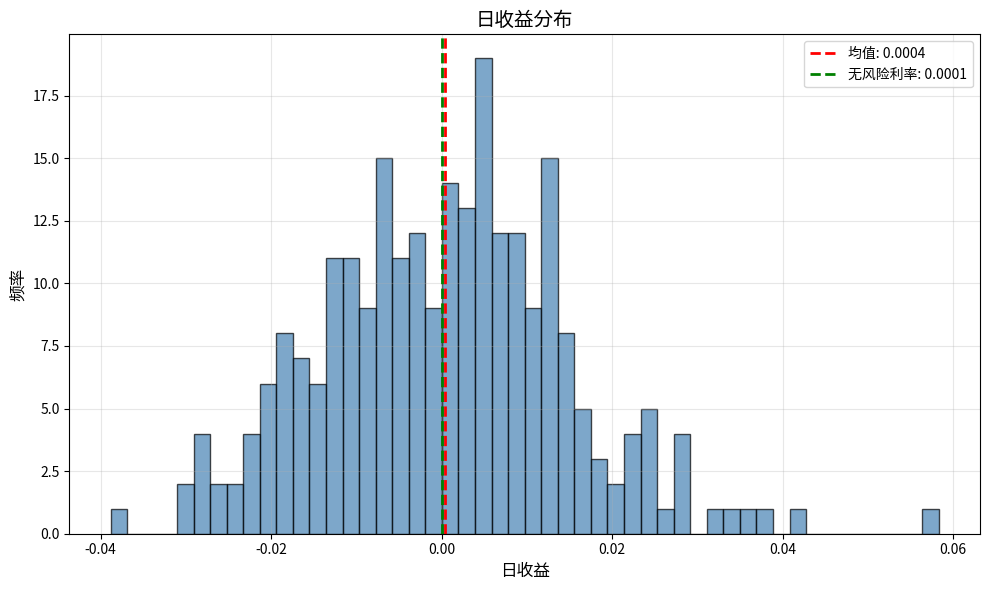

Generate this figure with matplotlib:
import numpy as np
import pandas as pd
from scipy import stats
import matplotlib.pyplot as plt

# 设置随机种子以确保可复现性
np.random.seed(42)

# ==================== 第一部分：计算年化夏普比率 ====================

# 创建模拟的课程数据快照（由于没有实际数据，我们生成合理的模拟数据）
# 假设有252个交易日（一年）
n_days = 252
daily_returns = np.random.normal(0.0005, 0.015, n_days)  # 模拟日收益

# 计算日收益序列的统计量
mean_daily_return = np.mean(daily_returns)
std_daily_return = np.std(daily_returns, ddof=1)  # 样本标准差

# 无风险利率（年化2.1%）
risk_free_rate_annual = 0.021
# 转换为日无风险利率（按252个交易日计算）
risk_free_rate_daily = risk_free_rate_annual / 252

# 计算日夏普比率
daily_sharpe = (mean_daily_return - risk_free_rate_daily) / std_daily_return

# 计算年化夏普比率（乘以sqrt(252)）
annual_sharpe = daily_sharpe * np.sqrt(252)

# ==================== 第二部分：计算配置、选择与交互效应 ====================

# 定义组合和基准的权重与收益
# 组合
portfolio_weights = np.array([0.45, 0.35, 0.20])
portfolio_returns = np.array([0.083, 0.021, -0.014])

# 基准
benchmark_weights = np.array([0.40, 0.40, 0.20])
benchmark_returns = np.array([0.067, 0.034, -0.009])

# 计算组合总收益和基准总收益
portfolio_total_return = np.sum(portfolio_weights * portfolio_returns)
benchmark_total_return = np.sum(benchmark_weights * benchmark_returns)

# 计算权重差异和收益差异
weight_diff = portfolio_weights - benchmark_weights
return_diff = portfolio_returns - benchmark_returns

# Brinson分解：
# 配置效应 (Allocation Effect) = 权重差异 × (基准行业收益 - 基准总收益)
allocation_effect = np.sum(weight_diff * (benchmark_returns - benchmark_total_return))

# 选择效应 (Selection Effect) = 基准权重 × 收益差异
selection_effect = np.sum(benchmark_weights * return_diff)

# 交互效应 (Interaction Effect) = 权重差异 × 收益差异
interaction_effect = np.sum(weight_diff * return_diff)

# 验证：组合超额收益 = 配置效应 + 选择效应 + 交互效应
excess_return = portfolio_total_return - benchmark_total_return
verification = allocation_effect + selection_effect + interaction_effect

# ==================== 输出结果 ====================

# 创建结果字典
result = {
    'sharpe_annual': round(annual_sharpe, 4),
    'allocation_effect': round(allocation_effect, 4),
    'selection_effect': round(selection_effect, 4),
    'interaction_effect': round(interaction_effect, 4)
}

# 打印详细结果
print("=" * 50)
print("第一部分：年化夏普比率计算")
print("=" * 50)
print(f"日收益均值: {mean_daily_return:.6f}")
print(f"日收益标准差: {std_daily_return:.6f}")
print(f"日无风险利率: {risk_free_rate_daily:.6f}")
print(f"日夏普比率: {daily_sharpe:.4f}")
print(f"年化夏普比率: {annual_sharpe:.4f}")

print("\n" + "=" * 50)
print("第二部分：Brinson业绩分解")
print("=" * 50)
print(f"组合总收益: {portfolio_total_return:.4f} ({portfolio_total_return*100:.2f}%)")
print(f"基准总收益: {benchmark_total_return:.4f} ({benchmark_total_return*100:.2f}%)")
print(f"超额收益: {excess_return:.4f} ({excess_return*100:.2f}%)")
print("\nBrinson分解结果:")
print(f"配置效应 (Allocation Effect): {allocation_effect:.4f} ({allocation_effect*100:.2f}%)")
print(f"选择效应 (Selection Effect): {selection_effect:.4f} ({selection_effect*100:.2f}%)")
print(f"交互效应 (Interaction Effect): {interaction_effect:.4f} ({interaction_effect*100:.2f}%)")
print(f"总和: {verification:.4f} ({verification*100:.2f}%)")
print(f"验证差额: {excess_return - verification:.10f}")

print("\n" + "=" * 50)
print("最终结果字典 (result)")
print("=" * 50)
for key, value in result.items():
    print(f"  '{key}': {value}")

# 显示结果对象
print("\n结果对象:")
print(result)

# 可选：绘制收益分布图
plt.figure(figsize=(10, 6))
plt.hist(daily_returns, bins=50, alpha=0.7, color='steelblue', edgecolor='black')
plt.axvline(mean_daily_return, color='red', linestyle='dashed', linewidth=2, 
            label=f'均值: {mean_daily_return:.4f}')
plt.axvline(risk_free_rate_daily, color='green', linestyle='dashed', linewidth=2, 
            label=f'无风险利率: {risk_free_rate_daily:.4f}')
plt.title('日收益分布', fontsize=14)
plt.xlabel('日收益', fontsize=12)
plt.ylabel('频率', fontsize=12)
plt.legend()
plt.grid(alpha=0.3)
plt.tight_layout()
plt.show()
